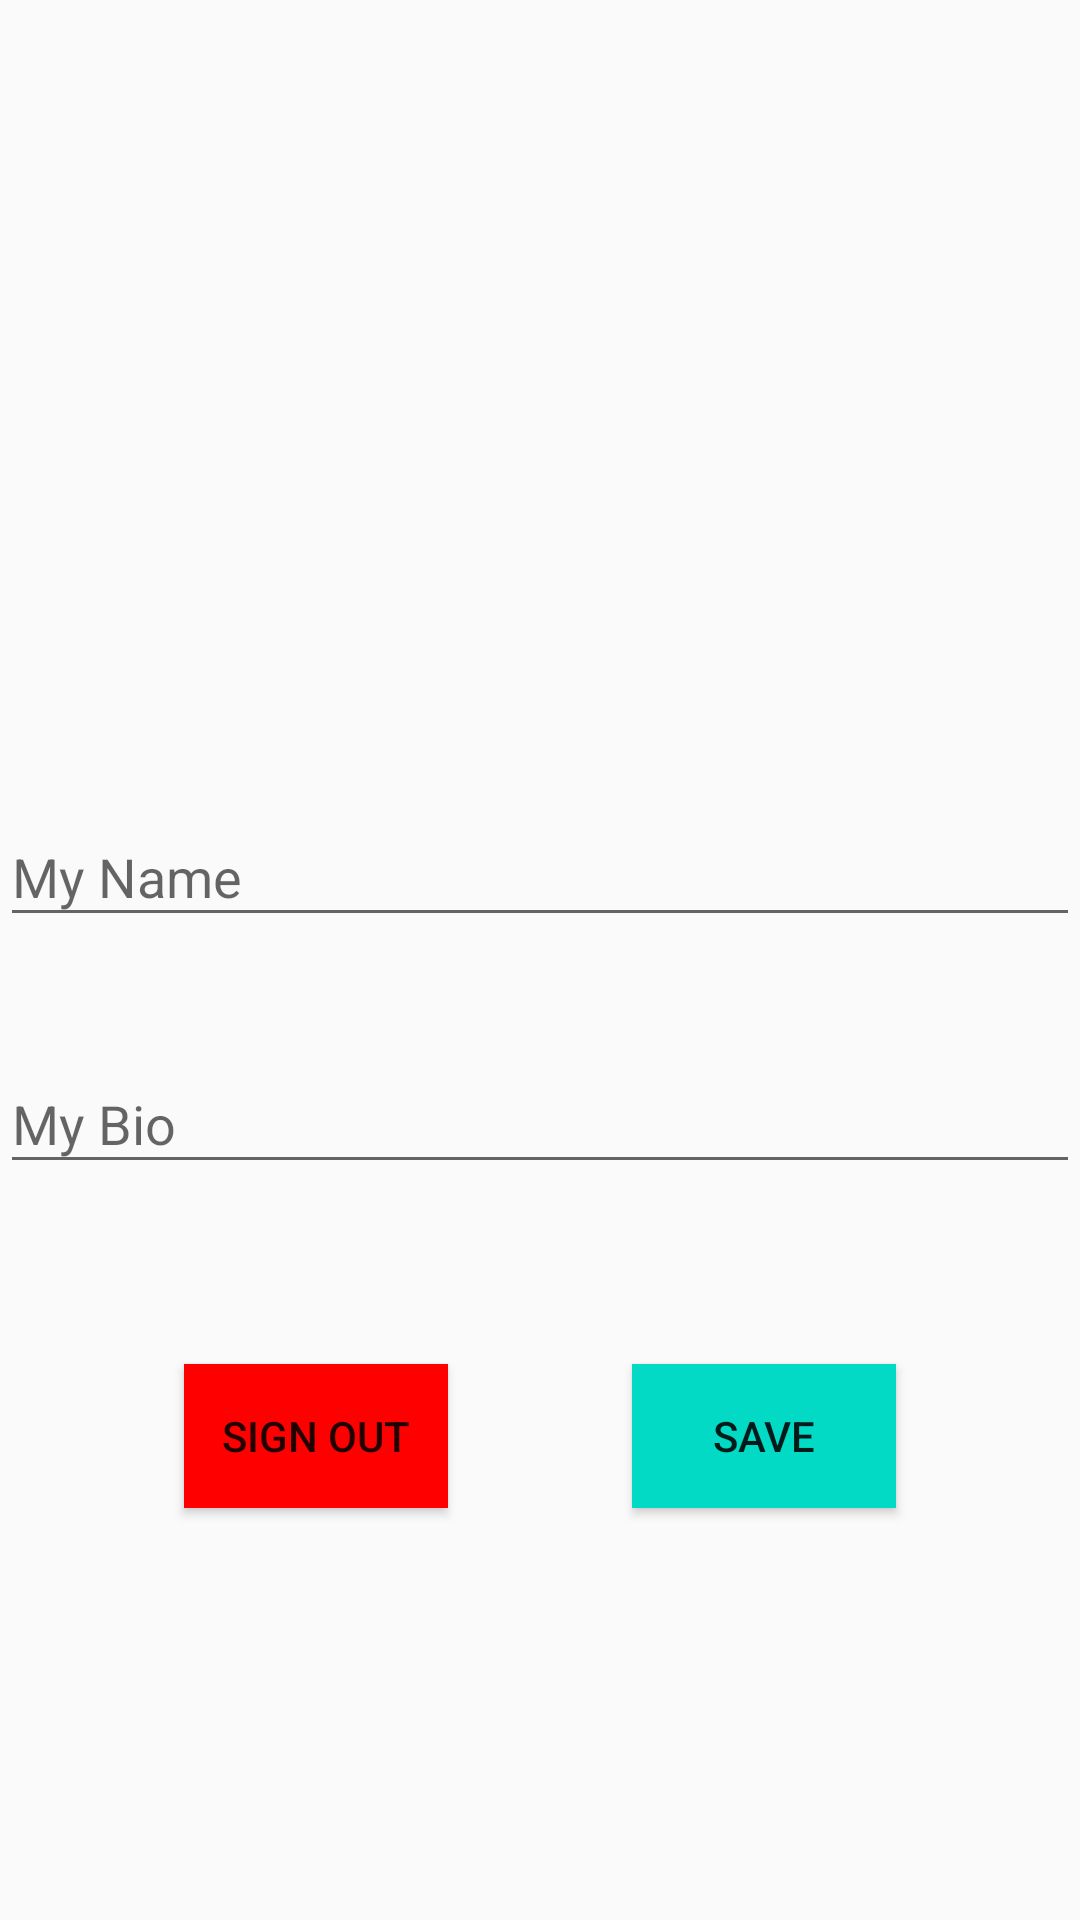

Layout XML and referenced resources for this Android screen:
<!-- AndroidManifest.xml: application theme AppTheme -->
<!-- res/layout/fragment_my_account.xml -->
<?xml version="1.0" encoding="utf-8"?>
<androidx.constraintlayout.widget.ConstraintLayout xmlns:android="http://schemas.android.com/apk/res/android"
    xmlns:app="http://schemas.android.com/apk/res-auto"
    xmlns:tools="http://schemas.android.com/tools"
    android:layout_width="match_parent"
    android:layout_height="match_parent">

    <ImageView
        android:id="@+id/imageView_profile_picture"
        android:layout_width="100dp"
        android:layout_height="100dp"
        android:layout_marginTop="80dp"
        app:layout_constraintEnd_toEndOf="parent"
        app:layout_constraintStart_toStartOf="parent"
        app:layout_constraintTop_toTopOf="parent"
        app:srcCompat="@drawable/ic_account_circle_black_24dp" />

    <com.google.android.material.textfield.TextInputLayout
        android:id="@+id/name_input"
        android:layout_width="360dp"
        android:layout_height="wrap_content"
        android:layout_marginTop="80dp"
        app:layout_constraintEnd_toEndOf="parent"
        app:layout_constraintStart_toStartOf="parent"
        app:layout_constraintTop_toBottomOf="@+id/imageView_profile_picture">

        <com.google.android.material.textfield.TextInputEditText
            android:layout_width="match_parent"
            android:layout_height="wrap_content"
            android:hint="@string/my_name" />
    </com.google.android.material.textfield.TextInputLayout>

    <com.google.android.material.textfield.TextInputLayout
        android:id="@+id/bio_input"
        android:layout_width="360dp"
        android:layout_height="wrap_content"
        android:layout_marginTop="30dp"
        app:layout_constraintEnd_toEndOf="parent"
        app:layout_constraintStart_toStartOf="parent"
        app:layout_constraintTop_toBottomOf="@+id/name_input">

        <com.google.android.material.textfield.TextInputEditText
            android:layout_width="match_parent"
            android:layout_height="wrap_content"
            android:hint="@string/my_bio" />
    </com.google.android.material.textfield.TextInputLayout>

    <Button
        android:id="@+id/btn_sign_out"
        android:layout_width="wrap_content"
        android:layout_height="wrap_content"
        android:layout_marginTop="60dp"
        android:text="@string/sign_out"
        app:layout_constraintEnd_toStartOf="@+id/btn_save"
        app:layout_constraintHorizontal_bias="0.5"
        app:layout_constraintStart_toStartOf="parent"
        app:layout_constraintTop_toBottomOf="@+id/bio_input"
        android:background="@color/btColor" />


    <Button
        android:id="@+id/btn_save"
        android:layout_width="wrap_content"
        android:layout_height="wrap_content"
        android:layout_marginTop="60dp"
        android:text="@string/save"
        app:layout_constraintEnd_toEndOf="parent"
        app:layout_constraintHorizontal_bias="0.5"
        app:layout_constraintStart_toEndOf="@+id/btn_sign_out"
        app:layout_constraintTop_toBottomOf="@+id/bio_input"
        android:background="@color/colorAccent"/>
</androidx.constraintlayout.widget.ConstraintLayout>
<!-- resources referenced by this layout -->
<resources>
  <color name="btColor">#FF0000</color>
  <color name="btColorDark">#8B0000</color>
  <color name="colorAccent">#03DAC5</color>
  <string name="my_bio">My Bio</string>
  <string name="my_name">My Name</string>
  <string name="save">SAVE</string>
  <string name="sign_out">SIGN OUT</string>
  <style name="AppTheme" parent="Theme.AppCompat.Light.DarkActionBar">
          
          <item name="colorPrimary">@color/colorPrimary</item>
          <item name="colorPrimaryDark">@color/colorPrimaryDark</item>
          <item name="colorAccent">@color/colorAccent</item>
      </style>
  <color name="colorPrimary">#6200EE</color>
  <color name="colorPrimaryDark">#3700B3</color>
</resources>
